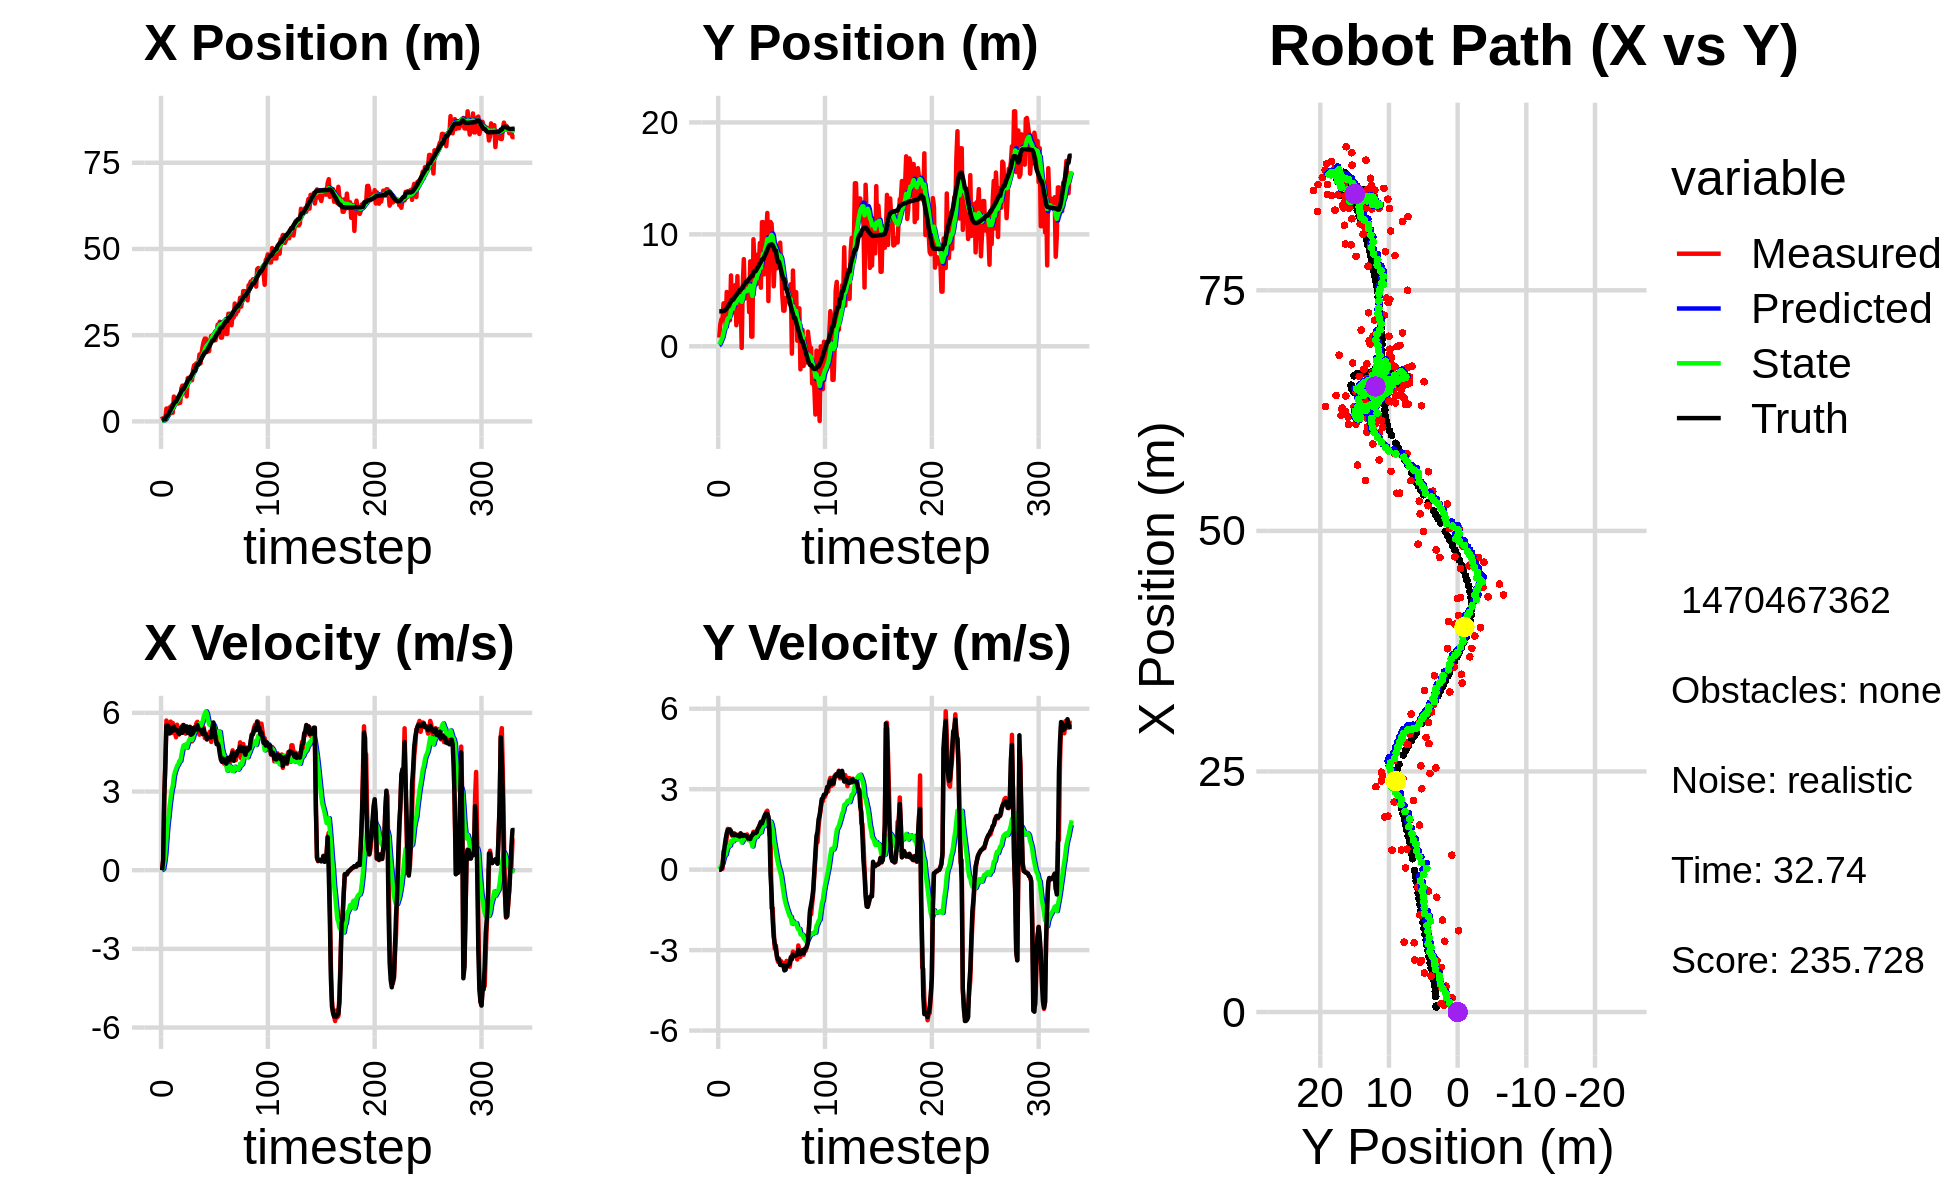

The data file committed next to this chart (first rows):
1.587459326060289388e+00, 1.439250350080810259e+00, 0.000000000000000000e+00, -0.000000000000000000e+00, 0.000000000000000000e+00, 0.000000000000000000e+00, 0.000000000000000000e+00, 0.000000000000000000e+00, 1.095405036980356406e-01, 9.545814510023484245e-02, 0.000000000000000000e+00, 0.000000000000000000e+00, 5.246783496002680458e-01, 3.125904321781223238e+00, 0.000000000000000000e+00, 0.000000000000000000e+00, 0.000000000000000000e+00, 1.217731769429519773e-04
1.475932956263810825e+00, 7.764580240230986030e-01, 0.000000000000000000e+00, 0.000000000000000000e+00, 1.095405036980356406e-01, 9.545814510023484245e-02, 0.000000000000000000e+00, 0.000000000000000000e+00, 1.945512343322823023e-01, 1.515324446813437198e-01, 1.521079917747006002e-02, 1.708605589215089413e-02, 5.246783496002680458e-01, 3.125904321781223238e+00, 0.000000000000000000e+00, 0.000000000000000000e+00, 0.000000000000000000e+00, -1.872719294624403119e-04
7.016001944995273742e-01, 1.953040599156413926e+00, 3.880000069746077362e-01, 5.889244161995238345e-05, 1.960723142500293004e-01, 1.532410502705588151e-01, 1.521079917747006002e-02, 1.708605589215089413e-02, 2.338355020437603293e-01, 3.292446305051109912e-01, 5.333019649100836923e-02, 7.984856436610458796e-02, 5.246783496002680458e-01, 3.125904321781223238e+00, 4.000000000000000222e-01, 0.000000000000000000e+00, 4.000000059604644775e-01, -1.517846394563093781e-04
8.891848926440353296e-01, 2.405307914814355463e+00, 2.744911075627521235e+00, 2.208072953364880256e-02, 2.391685216928611801e-01, 3.372294869417214458e-01, 5.333019649100836923e-02, 7.984856436610458796e-02, 3.553657320553617605e-01, 5.629520113289013805e-01, 2.865501817398010687e-01, 1.597595602214726407e-01, 6.211329698418533996e-01, 3.126177933062795233e+00, 2.799999999999999822e+00, 3.599999999999999728e-02, 2.799999952316284180e+00, -8.044068701565265656e-03
8.891848926440353296e-01, 2.405307914814355463e+00, 4.032869511325709588e+00, 3.244137914512357918e-02, 3.840207502293418451e-01, 5.789279673510486779e-01, 2.865501817398010687e-01, 1.597595602214726407e-01, 5.484062252543466798e-01, 7.898330809390053941e-01, 6.179820832285726206e-01, 2.287360356113156135e-01, 6.211329698418533996e-01, 3.126177933062795233e+00, 3.998000000000000220e+00, 1.310000000000000053e-01, 4.000000000000000000e+00, -8.044068701565265656e-03
3.726241707964351058e+00, 3.836088137380888163e+00, 5.707306632858491824e+00, 6.827566660036076263e-01, 6.102044335772038863e-01, 8.127066845001369444e-01, 6.179820832285726206e-01, 2.287360356113156135e-01, 1.011880297246690041e+00, 1.210355580568302392e+00, 1.185418247993315521e+00, 3.983647314476279622e-01, 1.613370061054389737e+00, 3.185371714245720298e+00, 5.509000000000000341e+00, 5.380000000000000338e-01, 5.534999847412109375e+00, -1.190627068281173706e-01
3.726241707964351058e+00, 3.836088137380888163e+00, 5.570283605581741071e+00, 6.663648035565150618e-01, 1.130422122046021549e+00, 1.250192053713065299e+00, 1.185418247993315521e+00, 3.983647314476279622e-01, 1.493448078173745142e+00, 1.592494938099208168e+00, 1.686705487883862764e+00, 5.319973969173455997e-01, 1.613370061054389737e+00, 3.185371714245720298e+00, 5.522999999999999687e+00, 8.669999999999999929e-01, 5.591000080108642578e+00, -1.190627068281173706e-01
2.688774883736566590e+00, 1.707758856693123217e+00, 5.225592742250339207e+00, 8.668268366336721042e-01, 1.662118626962131529e+00, 1.645694677790942695e+00, 1.686705487883862764e+00, 5.319973969173455997e-01, 1.900265327002810922e+00, 1.669371070509783506e+00, 2.046810241921377393e+00, 5.566123314050327453e-01, 2.139412999027055839e+00, 3.258204651994076606e+00, 5.485000000000000320e+00, 1.145999999999999908e+00, 5.603000164031982422e+00, -1.643842011690139771e-01
4.063709735815943525e+00, 4.853227777477883365e+00, 5.484119392539250626e+00, 1.195910760153746422e+00, 2.104946351194948662e+00, 1.725032303650286813e+00, 2.046810241921377393e+00, 5.566123314050327453e-01, 2.408401495947487536e+00, 2.161852141520332893e+00, 2.446835078547304754e+00, 7.310743406466602146e-01, 2.771721959439804817e+00, 3.376603645778762264e+00, 5.214999999999999858e+00, 1.358999999999999986e+00, 5.388999938964843750e+00, -2.147067189216613770e-01
3.710706800528154936e+00, 3.843495471625875126e+00, 5.665654972365330444e+00, 1.519970984195863517e+00, 2.653085003802218012e+00, 2.234959575584999136e+00, 2.446835078547304754e+00, 7.310743406466602146e-01, 2.892433045687078152e+00, 2.480646834593026373e+00, 2.781712092093848288e+00, 8.455631973497388376e-01, 3.381325841082476469e+00, 3.522923572091047895e+00, 5.293000000000000149e+00, 1.477000000000000091e+00, 5.494999885559082031e+00, -2.621062099933624268e-01
4.649527192130471498e+00, 2.390339209443702817e+00, 5.231657704496350370e+00, 1.472746427935775149e+00, 3.170604254896463026e+00, 2.565203154328000057e+00, 2.781712092093848288e+00, 8.455631973497388376e-01, 3.401685487151774545e+00, 2.569625266299898403e+00, 3.071749338016979358e+00, 8.732899390917037152e-01, 3.987336277852077782e+00, 3.691438390015810977e+00, 5.288000000000000256e+00, 1.493999999999999995e+00, 5.494999885559082031e+00, -2.744052708148956299e-01
2.506508946488081424e+00, 2.324068619114797674e+00, 5.611952490567095886e+00, 1.507882202377820446e+00, 3.708860420953472570e+00, 2.656954260209068774e+00, 3.071749338016979358e+00, 8.732899390917037152e-01, 3.764725866269919674e+00, 2.640412127447652413e+00, 3.223222105664903303e+00, 8.937527337617411360e-01, 4.596551060679671785e+00, 3.859716488024134584e+00, 5.442000000000000171e+00, 1.473000000000000087e+00, 5.638000011444091797e+00, -2.624915540218353271e-01
7.199489236044812834e+00, 6.330744338849354946e+00, 5.461703583360542957e+00, 1.426821205395738312e+00, 4.087048076836410360e+00, 2.729787400823826538e+00, 3.223222105664903303e+00, 8.937527337617411360e-01, 4.423694966540397289e+00, 3.225261635515806802e+00, 3.583027367833205634e+00, 1.069083826616142208e+00, 5.119099736185680705e+00, 3.998281551500973308e+00, 5.472999999999999865e+00, 1.425000000000000044e+00, 5.655000209808349609e+00, -2.555301785469055176e-01
5.316819489318482361e+00, 3.015338374542039013e+00, 5.254963230855909551e+00, 1.277429199538235194e+00, 4.781997703323717985e+00, 3.332170018177420978e+00, 3.583027367833205634e+00, 1.069083826616142208e+00, 4.911142889201006945e+00, 3.299205874442934672e+00, 3.752778360192514207e+00, 1.066903870143719901e+00, 5.743699193289668159e+00, 4.155931187560075735e+00, 5.344999999999999751e+00, 1.300999999999999934e+00, 5.500999927520751953e+00, -2.384646683931350708e-01
5.316819489318482361e+00, 3.015338374542039013e+00, 5.070339836632056674e+00, 1.232549092040128969e+00, 5.286420725220258632e+00, 3.405896261457306728e+00, 3.752778360192514207e+00, 1.066903870143719901e+00, 5.361422341571548067e+00, 3.361401861450800777e+00, 3.864211968203222103e+00, 1.059519848830945410e+00, 5.743699193289668159e+00, 4.155931187560075735e+00, 5.357999999999999652e+00, 1.318000000000000060e+00, 5.517000198364257812e+00, -2.384646683931350708e-01
5.348114610179547590e+00, 5.242919339501279197e+00, 5.546066547796146828e+00, 1.358398425740751536e+00, 5.747843538391870233e+00, 3.467353846333895540e+00, 3.864211968203222103e+00, 1.059519848830945410e+00, 5.813207337960508703e+00, 3.712627150233542395e+00, 3.981252480109964687e+00, 1.145064831061478383e+00, 6.358368992703842260e+00, 4.306509567135437422e+00, 5.338000000000000078e+00, 1.280999999999999917e+00, 5.489999771118164062e+00, -2.402012944221496582e-01
5.190971613447080912e+00, 5.464795304954006561e+00, 5.183054428686700632e+00, 1.259961892055359023e+00, 6.211332585971504727e+00, 3.827133633339690366e+00, 3.981252480109964687e+00, 1.145064831061478383e+00, 6.206660160516104696e+00, 4.046720385374067419e+00, 4.023472634665618664e+00, 1.215550873878345373e+00, 6.972304463765596871e+00, 4.454938007911514397e+00, 5.250000000000000000e+00, 1.314000000000000057e+00, 5.412000179290771484e+00, -2.384670376777648926e-01
7.352704480358656092e+00, 1.879294707201616843e+00, 5.179044654498891731e+00, 1.297081288884167849e+00, 6.609007423982666829e+00, 4.168275472761902023e+00, 4.023472634665618664e+00, 1.215550873878345373e+00, 6.725337097631878258e+00, 3.871175881410160446e+00, 4.159632947273046888e+00, 1.129244820874421684e+00, 7.477772831879428317e+00, 4.580161644146632405e+00, 5.190999999999999837e+00, 1.296000000000000041e+00, 5.349999904632568359e+00, -2.454002499580383301e-01
5.403846860339298175e+00, 6.264382077185477904e+00, 5.358382390534022655e+00, 1.292239560602367332e+00, 7.141300392359182680e+00, 3.984100363497602437e+00, 4.159632947273046888e+00, 1.129244820874421684e+00, 7.085842042063824842e+00, 4.289715983640096653e+00, 4.160753965372574470e+00, 1.226490453151411364e+00, 8.074820638042206511e+00, 4.727716757650726187e+00, 5.312999999999999723e+00, 1.270999999999999908e+00, 5.462999820709228516e+00, -2.366436421871185303e-01
9.554312706049650217e+00, 2.206039977937486185e+00, 5.435058391565932290e+00, 1.281092313513116476e+00, 7.501917438601082289e+00, 4.412365028955237634e+00, 4.160753965372574470e+00, 1.226490453151411364e+00, 7.717062337233400626e+00, 4.125163044851043459e+00, 4.378972498150540460e+00, 1.142818519694819956e+00, 8.687626958040228331e+00, 4.873499227408238710e+00, 5.445000000000000284e+00, 1.284000000000000030e+00, 5.593999862670898438e+00, -2.314837723970413208e-01
1.036094570201647080e+01, 4.713917149721576827e+00, 5.518548594004413665e+00, 1.314742869991842866e+00, 8.154959587048454139e+00, 4.239444896820525166e+00, 4.378972498150540460e+00, 1.142818519694819956e+00, 8.373576312789447584e+00, 4.308429054996161689e+00, 4.594587723326695183e+00, 1.169381268727855083e+00, 9.305213094018066400e+00, 5.019298625603742181e+00, 5.238000000000000433e+00, 1.237000000000000099e+00, 5.381999969482421875e+00, -2.338808327913284302e-01
1.036094570201647080e+01, 4.713917149721576827e+00, 5.541895341020350862e+00, 1.320305015301219020e+00, 8.833035085122116215e+00, 4.425367181868947064e+00, 4.594587723326695183e+00, 1.169381268727855083e+00, 8.993299542708927063e+00, 4.469117171100316810e+00, 4.756633720955146138e+00, 1.187644594941792864e+00, 9.305213094018066400e+00, 5.019298625603742181e+00, 5.530000000000000249e+00, 1.356000000000000094e+00, 5.693999767303466797e+00, -2.338808327913284302e-01
8.448632598267124649e+00, -1.474724278802821698e-01, 5.328393640968017486e+00, 1.305533560108408375e+00, 9.468962914804441411e+00, 4.587881630594496052e+00, 4.756633720955146138e+00, 1.187644594941792864e+00, 9.428725549138299300e+00, 3.971810378283875398e+00, 4.746047000010721106e+00, 1.009492827387650893e+00, 9.923627019223420831e+00, 5.169319106907856565e+00, 5.325999999999999623e+00, 1.278000000000000025e+00, 5.477000236511230469e+00, -2.402809262275695801e-01
1.008779937045561859e+01, 5.472620052915741162e+00, 5.207790403840380833e+00, 1.234028217377670655e+00, 9.903330249139370878e+00, 4.072759661022640643e+00, 4.746047000010721106e+00, 1.009492827387650893e+00, 9.941955255082879361e+00, 4.264981061067682155e+00, 4.793691448243603936e+00, 1.074078255930343673e+00, 1.054341232800645756e+01, 5.319330645203641517e+00, 5.331000000000000405e+00, 1.254000000000000004e+00, 5.477000236511230469e+00, -2.326667904853820801e-01
7.264405131257417381e+00, 7.787398769184179059e+00, 5.457985511820997893e+00, 1.279699009129368514e+00, 1.042132439990724002e+01, 4.372388886660716345e+00, 4.793691448243603936e+00, 1.074078255930343673e+00, 1.023530182050753545e+01, 4.827896840103031550e+00, 4.671356099192786715e+00, 1.215552963267851672e+00, 1.115011513234169271e+01, 5.461446000169185133e+00, 5.483999999999999986e+00, 1.294000000000000039e+00, 5.633999824523925781e+00, -2.303035855293273926e-01
1.254282254034454347e+01, 4.267949892922231037e+00, 5.231560352430914662e+00, 1.263605931602775678e+00, 1.070243743042681395e+01, 4.949452136429816740e+00, 4.671356099192786715e+00, 1.215552963267851672e+00, 1.086344075443241053e+01, 4.862025722004301720e+00, 4.819224404084825331e+00, 1.191462816049525086e+00, 1.177559959871620876e+01, 5.610164596339331844e+00, 5.235999999999999766e+00, 1.268000000000000016e+00, 5.387000083923339844e+00, -2.369960546493530273e-01
1.265418109300800786e+01, 4.402345849107637044e+00, 5.330331685381711537e+00, 1.280580627532889482e+00, 1.134536319484089262e+01, 4.981172003609254162e+00, 4.819224404084825331e+00, 1.191462816049525086e+00, 1.146612384488088310e+01, 4.908796707438075835e+00, 4.933461882447383040e+00, 1.173242748094658339e+00, 1.237773048882105620e+01, 5.756130649455480253e+00, 5.274000000000000021e+00, 1.254999999999999893e+00, 5.421999931335449219e+00, -2.357757538557052612e-01
1.265418109300800786e+01, 4.402345849107637044e+00, 5.470347749772685120e+00, 1.314218657994334905e+00, 1.195947003312562096e+01, 5.026120982247541669e+00, 4.933461882447383040e+00, 1.173242748094658339e+00, 1.203828549509926304e+01, 4.949869036131461897e+00, 5.015522455567268167e+00, 1.155683820236834025e+00, 1.237773048882105620e+01, 5.756130649455480253e+00, 5.456999999999999851e+00, 1.249000000000000110e+00, 5.598000049591064453e+00, -2.357757538557052612e-01
1.299696442108843009e+01, 5.837220852744743560e+00, 5.000483800704722981e+00, 1.127402774447713085e+00, 1.253983774065599022e+01, 5.065437418155145366e+00, 5.015522455567268167e+00, 1.155683820236834025e+00, 1.257130314630619772e+01, 5.165443008622706778e+00, 5.039792902109175188e+00, 1.184094963657534416e+00, 1.299406731132950910e+01, 5.899947119629280756e+00, 5.165000000000000036e+00, 1.157999999999999918e+00, 5.293000221252441406e+00, -2.217510342597961426e-01
1.192485070236596201e+01, 3.047063543244549866e+00, 4.912238922990860068e+00, 1.105048517891212834e+00, 1.307528243651711541e+01, 5.283852504988460375e+00, 5.039792902109175188e+00, 1.184094963657534416e+00, 1.298692743837507280e+01, 4.987797454471036396e+00, 4.965372810389295566e+00, 1.094433607847338008e+00, 1.359809410627730486e+01, 6.035630179298510534e+00, 5.192999999999999616e+00, 1.167000000000000037e+00, 5.322000026702880859e+00, -2.212746739387512207e-01
1.497583323709770120e+01, 7.591239524747815715e+00, 5.414022028439410938e+00, 1.193441714190514480e+00, 1.348346471941400182e+01, 5.097240815255769775e+00, 4.965372810389295566e+00, 1.094433607847338008e+00, 1.361376496909464606e+01, 5.427743228171054923e+00, 5.084746472478933299e+00, 1.194848835987297964e+00, 1.409393990085716730e+01, 6.146607114125177240e+00, 5.235000000000000320e+00, 1.141999999999999904e+00, 5.357999801635742188e+00, -2.169654965400695801e-01
1.630123555649822364e+01, 8.618819242601812869e-01, 5.330156128892570955e+00, 1.197415000197520119e+00, 1.412223961634254010e+01, 5.547228111769785031e+00, 5.084746472478933299e+00, 1.194848835987297964e+00, 1.428982080334659877e+01, 4.933644483344820308e+00, 5.225996038850373004e+00, 1.014902567790578525e+00, 1.469364082870550270e+01, 6.278349591357664572e+00, 5.440000000000000391e+00, 1.256000000000000005e+00, 5.583000183105468750e+00, -2.209804654121398926e-01
1.630123555649822364e+01, 8.618819242601812869e-01, 5.350645848095664014e+00, 1.202017998032916646e+00, 1.481242040723163633e+01, 5.035134740123877961e+00, 5.225996038850373004e+00, 1.014902567790578525e+00, 1.492454448693898961e+01, 4.495770109648986157e+00, 5.319032551012329080e+00, 8.631188709019723682e-01, 1.469364082870550270e+01, 6.278349591357664572e+00, 5.341000000000000192e+00, 1.286000000000000032e+00, 5.493000030517578125e+00, -2.209804654121398926e-01
1.683142852814469492e+01, 9.559797241047208516e+00, 5.595064252123683524e+00, 1.410019785144739357e+00, 1.545644774204022198e+01, 4.582081996739183261e+00, 5.319032551012329080e+00, 8.631188709019723682e-01, 1.556890660176023999e+01, 5.255140437900983841e+00, 5.417928255335009879e+00, 1.079248861411057137e+00, 1.593065941390676876e+01, 6.575678063580650878e+00, 5.397999999999999687e+00, 1.358999999999999986e+00, 5.565999984741210938e+00, -2.468708157539367676e-01
1.692106676129597531e+01, 7.397700382471747993e+00, 5.658063500923982581e+00, 1.405423968034006377e+00, 1.611069942729374205e+01, 5.363065324042089799e+00, 5.417928255335009879e+00, 1.079248861411057137e+00, 1.618126554366619985e+01, 5.642130242687972697e+00, 5.482457780394512703e+00, 1.172248779046245248e+00, 1.645299065151505147e+01, 6.706196738455258988e+00, 5.532000000000000028e+00, 1.372999999999999998e+00, 5.699999809265136719e+00, -2.434657216072082520e-01
1.692106676129597531e+01, 7.397700382471747993e+00, 5.363999502274124254e+00, 1.332380497989716472e+00, 1.672951132170565103e+01, 5.759355120592597466e+00, 5.482457780394512703e+00, 1.172248779046245248e+00, 1.673649686227323130e+01, 5.980103508446126703e+00, 5.483582776195362385e+00, 1.242444074815027388e+00, 1.645299065151505147e+01, 6.706196738455258988e+00, 5.376999999999999780e+00, 1.362999999999999989e+00, 5.546999931335449219e+00, -2.434657216072082520e-01
1.942174446622201955e+01, 5.543743206780860078e+00, 5.168304615554310644e+00, 1.339235156388513426e+00, 1.728485513989276612e+01, 6.104347915927629487e+00, 5.483582776195362385e+00, 1.242444074815027388e+00, 1.741845750460968389e+01, 6.034662641692740692e+00, 5.577260288927763376e+00, 1.225337852838894515e+00, 1.707981216912611799e+01, 6.864524318211683962e+00, 5.368999999999999773e+00, 1.393999999999999906e+00, 5.546999931335449219e+00, -2.535479664802551270e-01
1.683137476482734129e+01, 8.198973013354077466e+00, 5.285814793033932091e+00, 1.449662853324762413e+00, 1.797618353350246068e+01, 6.157196426976629944e+00, 5.577260288927763376e+00, 1.225337852838894515e+00, 1.787913761384648126e+01, 6.433247453730295717e+00, 5.489956418185649945e+00, 1.313917489184911025e+00, 1.769508087680744168e+01, 7.027646495644380487e+00, 5.344999999999999751e+00, 1.520000000000000018e+00, 5.557000160217285156e+00, -2.676737606525421143e-01
1.995206964008508521e+01, 6.975992111744780289e+00, 5.323615011134138264e+00, 1.586551702929784424e+00, 1.842813325566504545e+01, 6.564639202648787197e+00, 5.489956418185649945e+00, 1.313917489184911025e+00, 1.852665234590140031e+01, 6.629025715707800970e+00, 5.561478372008998861e+00, 1.342122201124911207e+00, 1.830912506563560171e+01, 7.201419544955141028e+00, 5.286999999999999922e+00, 1.574999999999999956e+00, 5.517000198364257812e+00, -2.896406650543212891e-01
2.182956278365954361e+01, 9.229292704101037970e+00, 5.272232360315293853e+00, 1.688448828629672605e+00, 1.908280018310230020e+01, 6.763237935820292535e+00, 5.561478372008998861e+00, 1.342122201124911207e+00, 1.926095873041269257e+01, 7.099550223277776517e+00, 5.691241498130808374e+00, 1.452517724125958143e+00, 1.891348946088677963e+01, 7.387503815675565022e+00, 5.189000000000000057e+00, 1.659999999999999920e+00, 5.447999954223632812e+00, -3.099325299263000488e-01
2.320601809051206743e+01, 5.229721022391240481e+00, 5.442406287933415854e+00, 1.786113007682668563e+00, 1.983008288022577403e+01, 7.244801995690372642e+00, 5.691241498130808374e+00, 1.452517724125958143e+00, 2.005495269534403135e+01, 6.993769773474241447e+00, 5.859327399583447615e+00, 1.390397921073557086e+00, 1.941324722755819110e+01, 7.549444390206986100e+00, 5.368999999999999773e+00, 1.772000000000000020e+00, 5.653999805450439453e+00, -3.171094059944152832e-01
2.400694906733344425e+01, 1.109434170888167692e+01, 5.038024304559713507e+00, 1.702772269739729616e+00, 2.064088543530237629e+01, 7.132809565581597511e+00, 5.859327399583447615e+00, 1.390397921073557086e+00, 2.083338990358434728e+01, 7.663652914494619495e+00, 5.980703247611319995e+00, 1.556602516635931854e+00, 2.002307426941821333e+01, 7.751801205410119522e+00, 5.181000000000000050e+00, 1.727000000000000091e+00, 5.460999965667724609e+00, -3.259304165840148926e-01
2.400694906733344425e+01, 1.109434170888167692e+01, 5.179180094257089806e+00, 1.750480686746048509e+00, 2.143146022834547892e+01, 7.819313166158212702e+00, 5.980703247611319995e+00, 1.556602516635931854e+00, 2.156917622506790977e+01, 8.255681242574043566e+00, 6.059612441698120300e+00, 1.691066781483536952e+00, 2.002307426941821333e+01, 7.751801205410119522e+00, 5.176999999999999602e+00, 1.846999999999999975e+00, 5.495999813079833984e+00, -3.259304165840148926e-01
2.199276053927441765e+01, 6.426156355241240625e+00, 4.978227384899545527e+00, 1.835998522224866258e+00, 2.217513746923772189e+01, 8.424787920722398127e+00, 6.059612441698120300e+00, 1.691066781483536952e+00, 2.210242554317410324e+01, 8.168637797715623705e+00, 5.962253492199796945e+00, 1.620996677322680046e+00, 2.061699974575884653e+01, 7.959428502536052719e+00, 5.001000000000000334e+00, 1.969999999999999973e+00, 5.375000000000000000e+00, -3.533290028572082520e-01
2.027430862199235762e+01, 1.062392730827214926e+01, 5.028064672665662371e+00, 2.026279025418389335e+00, 2.269865089239408462e+01, 8.330737465447890955e+00, 5.962253492199796945e+00, 1.620996677322680046e+00, 2.247560239253567005e+01, 8.646671471397436193e+00, 5.751813970881369364e+00, 1.727411057449954379e+00, 2.119715035008604431e+01, 8.182563020100046103e+00, 5.064000000000000057e+00, 2.057999999999999829e+00, 5.467000007629394531e+00, -3.830845952033996582e-01
2.035606956465752404e+01, 1.017990346125816714e+01, 5.229765767183386593e+00, 2.151412883044357738e+00, 2.305078378962380725e+01, 8.819412577142431431e+00, 5.751813970881369364e+00, 1.727411057449954379e+00, 2.283142198002730794e+01, 9.013922825447782117e+00, 5.559538243466456642e+00, 1.798897558698894006e+00, 2.167979919934377264e+01, 8.379496289606668924e+00, 5.067000000000000171e+00, 2.084999999999999964e+00, 5.479000091552734375e+00, -3.902767300605773926e-01
2.341773104670772554e+01, 1.191275639673233577e+01, 5.292739350590169423e+00, 2.198015139751660296e+00, 2.338737580437395280e+01, 9.193812581317670762e+00, 5.559538243466456642e+00, 1.798897558698894006e+00, 2.337476305898989182e+01, 9.565261871982864150e+00, 5.539716996170056085e+00, 1.921355295164861587e+00, 2.226126396641733152e+01, 8.619258595222222041e+00, 5.065000000000000391e+00, 2.080999999999999961e+00, 5.474999904632568359e+00, -3.936164677143096924e-01
2.479306340253010887e+01, 4.040305806148097645e+00, 4.890219570921021663e+00, 1.848712596186723678e+00, 2.392873475860689680e+01, 9.757397401499350309e+00, 5.539716996170056085e+00, 1.921355295164861587e+00, 2.395390427604180772e+01, 9.005904638876749857e+00, 5.535515814439768256e+00, 1.698763096975812070e+00, 2.284327423554370284e+01, 8.855434609567316429e+00, 5.070000000000000284e+00, 1.977999999999999980e+00, 5.441999912261962891e+00, -3.614357113838195801e-01
2.492866313505170339e+01, 1.110669179116286642e+01, 5.567239885419324352e+00, 1.291149411290512194e+00, 2.450745585748578392e+01, 9.175780948574331575e+00, 5.535515814439768256e+00, 1.698763096975812070e+00, 2.453898497855053762e+01, 9.412935974354029511e+00, 5.561548424978149718e+00, 1.754271377644506913e+00, 2.344187176237246106e+01, 9.054362012060064302e+00, 5.400000000000000355e+00, 1.483000000000000096e+00, 5.599999904632568359e+00, -2.278903275728225708e-01
2.492866313505170339e+01, 1.110669179116286642e+01, 5.549705149444870145e+00, 1.287082770639757179e+00, 2.509513982104835250e+01, 9.588363112118480913e+00, 5.561548424978149718e+00, 1.754271377644506913e+00, 2.508271680769996337e+01, 9.769191608315248132e+00, 5.551315438456302154e+00, 1.791243001580050453e+00, 2.344187176237246106e+01, 9.054362012060064302e+00, 5.634000000000000341e+00, -2.010000000000000120e-01, 5.638000011444091797e+00, -2.278903275728225708e-01
2.453459361233077018e+01, 1.093735272963692040e+01, 5.176862135542820376e+00, -1.438481486605597270e+00, 2.563784835154559261e+01, 9.948315908473253089e+00, 5.551315438456302154e+00, 1.791243001580050453e+00, 2.553914823879679830e+01, 9.953356839168105097e+00, 5.459635336272010697e+00, 1.682180828386577565e+00, 2.408216583788603415e+01, 9.116542531570214436e+00, 5.381999999999999673e+00, -9.160000000000000364e-01, 5.459000110626220703e+00, 2.710300981998443604e-01
2.353747296316502258e+01, 8.602447314393792510e+00, 5.153738078810991219e+00, -1.432056063901064213e+00, 2.608511177242399981e+01, 1.012157492200676323e+01, 5.459635336272010697e+00, 1.682180828386577565e+00, 2.588810351245917474e+01, 9.802608399102387793e+00, 5.292985471016833365e+00, 1.482178387515827200e+00, 2.460380756869433938e+01, 9.030378533016213183e+00, 5.017999999999999794e+00, -1.858000000000000096e+00, 5.350999832153320312e+00, 2.710300981998443604e-01
2.559100270272291766e+01, 5.357344581100637271e+00, 5.074760290113160544e+00, -2.288732404851054003e+00, 2.641740205956085674e+01, 9.950826237853970468e+00, 5.292985471016833365e+00, 1.482178387515827200e+00, 2.634691427226235305e+01, 9.203946403906218876e+00, 5.229332337324798630e+00, 1.134378352452976468e+00, 2.518628132363767591e+01, 8.825018120925227194e+00, 4.807999999999999829e+00, -2.508999999999999897e+00, 5.422999858856201172e+00, 4.236877560615539551e-01
2.804359233380702676e+01, 7.678833915492803364e+00, 5.112626020838901830e+00, -2.948670647201557582e+00, 2.686984750599483363e+01, 9.317384239151516923e+00, 5.229332337324798630e+00, 1.134378352452976468e+00, 2.694636127707638451e+01, 8.945442516110787778e+00, 5.285336244093443270e+00, 8.857079971195646051e-01, 2.573970234393155820e+01, 8.543771935244205196e+00, 4.826999999999999957e+00, -2.786000000000000032e+00, 5.572999954223632812e+00, 5.231431126594543457e-01
2.804359233380702676e+01, 7.678833915492803364e+00, 4.896062734503875191e+00, -2.823769314095088578e+00, 2.747489490148572955e+01, 9.034013315822743806e+00, 5.285336244093443270e+00, 8.857079971195646051e-01, 2.749356181787794640e+01, 8.713579598526676406e+00, 5.285641335436909394e+00, 6.649097089426639906e-01, 2.573970234393155820e+01, 8.543771935244205196e+00, 4.732999999999999652e+00, -2.943000000000000060e+00, 5.572999954223632812e+00, 5.231431126594543457e-01
2.889539921282343471e+01, 6.971067918736275182e+00, 4.564633953119472842e+00, -3.257879471247426828e+00, 2.802212595142163565e+01, 8.780070569420942661e+00, 5.285641335436909394e+00, 6.649097089426639906e-01, 2.804397247245107749e+01, 8.391985809138839514e+00, 5.276171290161209448e+00, 4.169994078909607382e-01, 2.672385609148817665e+01, 7.910533619664083638e+00, 4.445000000000000284e+00, -3.229000000000000092e+00, 5.493999958038330078e+00, 6.198760867118835449e-01
2.427973973769204363e+01, 7.975736243210850063e+00, 4.367486231919452067e+00, -3.439119826880308484e+00, 2.857158960146719906e+01, 8.433685749927935404e+00, 5.276171290161209448e+00, 4.169994078909607382e-01, 2.821794317152058085e+01, 8.225099812860447557e+00, 4.963707664631823668e+00, 2.239418645717675960e-01, 2.722630131297458433e+01, 7.535709096625532233e+00, 4.217999999999999972e+00, -3.358999999999999986e+00, 5.392000198364257812e+00, 6.670334339141845703e-01
2.427973973769204363e+01, 7.975736243210850063e+00, 4.211139903211673641e+00, -3.316006958203316923e+00, 2.871431393798376419e+01, 8.247493999317624613e+00, 4.963707664631823668e+00, 2.239418645717675960e-01, 2.835921446353484754e+01, 8.075476758453252302e+00, 4.655878388371640142e+00, 5.241533290369884690e-02, 2.722630131297458433e+01, 7.535709096625532233e+00, 4.134999999999999787e+00, -3.366000000000000103e+00, 5.330999851226806641e+00, 6.670334339141845703e-01
2.613347744979986231e+01, 9.258485747536209232e+00, 4.197357685663947180e+00, -3.452739902832445917e+00, 2.882480230237201013e+01, 8.080718291743622217e+00, 4.655878388371640142e+00, 5.241533290369884690e-02, 2.860919487250507842e+01, 8.099866408455866917e+00, 4.468913674962276872e+00, -6.193343078703693327e-02, 2.770554268368149309e+01, 7.150041295686300202e+00, 4.253000000000000114e+00, -3.551000000000000156e+00, 5.539999961853027344e+00, 6.883693933486938477e-01
2.780088639270387674e+01, 7.299059821023039518e+00, 4.065642409426960313e+00, -3.417202279789516517e+00, 2.905608624000130646e+01, 8.093673065377164022e+00, 4.468913674962276872e+00, -6.193343078703693327e-02, 2.894505154683689341e+01, 7.860303143201484488e+00, 4.366441406493646760e+00, -2.451068435394019307e-01, 2.818887341050523432e+01, 6.748708439464294884e+00, 4.217999999999999972e+00, -3.559000000000000163e+00, 5.518000125885009766e+00, 6.989572048187255859e-01
2.853125122249154799e+01, 4.598605348148288030e+00, 4.112342101446318843e+00, -3.535190222580172570e+00, 2.938169568748625693e+01, 7.835792458847544495e+00, 4.366441406493646760e+00, -2.451068435394019307e-01, 2.930752387084665855e+01, 7.285065584349565526e+00, 4.298555354718269328e+00, -5.189927246893466517e-01, 2.867256844073952493e+01, 6.338227702252397400e+00, 4.126000000000000334e+00, -3.561999999999999833e+00, 5.449999809265136719e+00, 7.100719213485717773e-01
... 271 more rows
